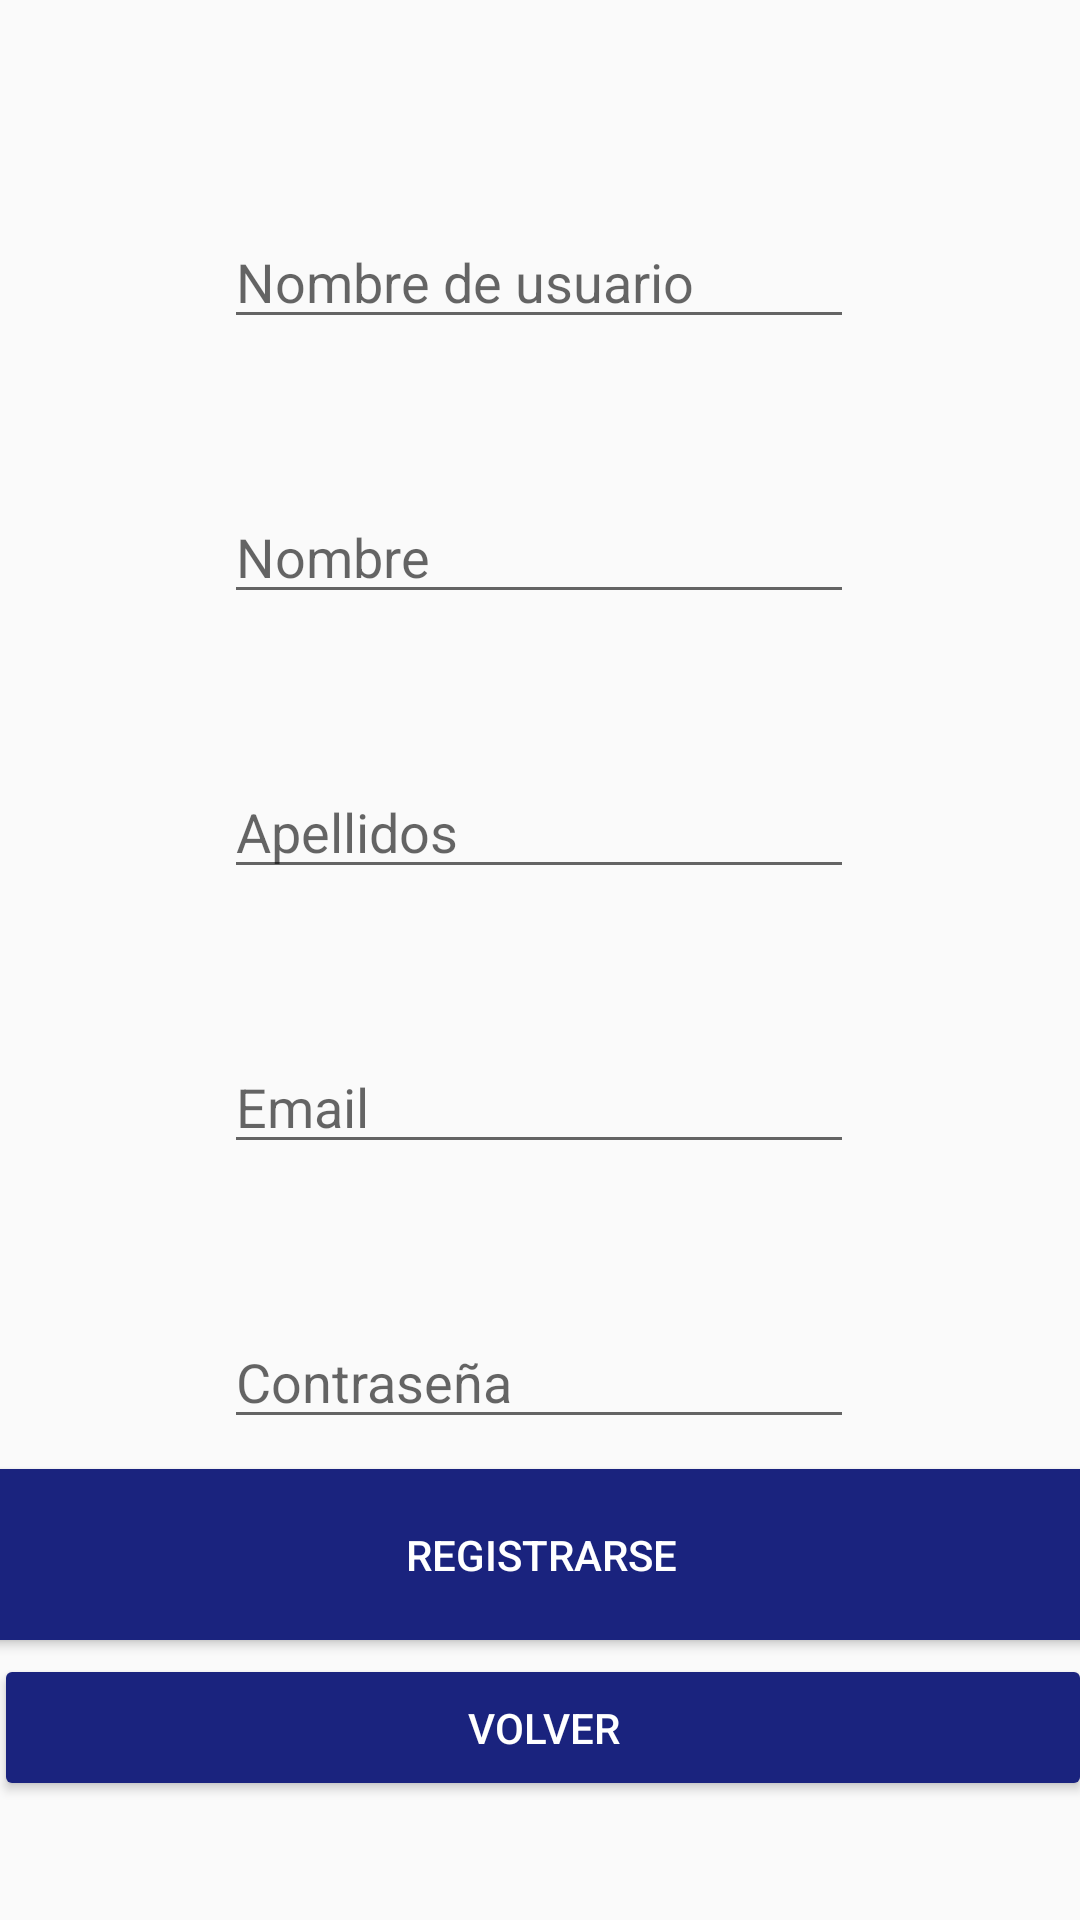

This screen was rendered from an Android layout file. Write that file and the resources it references.
<!-- AndroidManifest.xml: application theme Theme.AppCompat.Light.DarkActionBar -->
<!-- res/layout/activity_registrarse.xml -->
<?xml version="1.0" encoding="utf-8"?>
<androidx.constraintlayout.widget.ConstraintLayout xmlns:android="http://schemas.android.com/apk/res/android"
    xmlns:app="http://schemas.android.com/apk/res-auto"
    xmlns:tools="http://schemas.android.com/tools"
    android:id="@+id/main"
    android:layout_width="match_parent"
    android:layout_height="match_parent"
    tools:context=".Registrarse">

    <androidx.constraintlayout.widget.ConstraintLayout
        android:id="@+id/constraintLayout"
        android:layout_width="294dp"
        android:layout_height="440dp"
        app:layout_constraintBottom_toBottomOf="parent"
        app:layout_constraintEnd_toEndOf="parent"
        app:layout_constraintHorizontal_bias="0.495"
        app:layout_constraintStart_toStartOf="parent"
        app:layout_constraintTop_toTopOf="parent"
        app:layout_constraintVertical_bias="0.278">

        <EditText
            android:id="@+id/usuarioNombreUsuarioRegistro"
            android:layout_width="wrap_content"
            android:layout_height="wrap_content"
            android:layout_marginTop="16dp"
            android:ems="10"
            android:hint="Nombre de usuario"
            android:inputType="text"
            app:layout_constraintEnd_toEndOf="parent"
            app:layout_constraintStart_toStartOf="parent"
            app:layout_constraintTop_toTopOf="parent" />

        <EditText
            android:id="@+id/usuarioNombreRegistro"
            android:layout_width="wrap_content"
            android:layout_height="wrap_content"
            android:ems="10"
            android:hint="Nombre"
            android:inputType="text"
            app:layout_constraintBottom_toTopOf="@+id/usuarioApellidoRegistro"
            app:layout_constraintEnd_toEndOf="parent"
            app:layout_constraintStart_toStartOf="parent"
            app:layout_constraintTop_toBottomOf="@+id/usuarioNombreUsuarioRegistro" />

        <EditText
            android:id="@+id/usuarioApellidoRegistro"
            android:layout_width="wrap_content"
            android:layout_height="wrap_content"
            android:ems="10"
            android:hint="Apellidos"
            android:inputType="text"
            app:layout_constraintBottom_toTopOf="@+id/usuarioEmailRegistro"
            app:layout_constraintEnd_toEndOf="parent"
            app:layout_constraintStart_toStartOf="parent"
            app:layout_constraintTop_toBottomOf="@+id/usuarioNombreRegistro" />

        <EditText
            android:id="@+id/usuarioEmailRegistro"
            android:layout_width="wrap_content"
            android:layout_height="wrap_content"
            android:ems="10"
            android:hint="Email"
            android:inputType="textEmailAddress"
            app:layout_constraintBottom_toTopOf="@+id/usuarioContrasenaRegistro"
            app:layout_constraintEnd_toEndOf="parent"
            app:layout_constraintStart_toStartOf="parent"
            app:layout_constraintTop_toBottomOf="@+id/usuarioApellidoRegistro" />

        <EditText
            android:id="@+id/usuarioContrasenaRegistro"
            android:layout_width="wrap_content"
            android:layout_height="wrap_content"
            android:layout_marginBottom="16dp"
            android:ems="10"
            android:hint="Contraseña"
            android:inputType="textPassword"
            app:layout_constraintBottom_toBottomOf="parent"
            app:layout_constraintEnd_toEndOf="parent"
            app:layout_constraintStart_toStartOf="parent" />

    </androidx.constraintlayout.widget.ConstraintLayout>

    <Button
        android:id="@+id/btnRegistro"
        android:layout_width="385dp"
        android:layout_height="69dp"
        android:backgroundTint="#1A237E"
        android:text="Registrarse"
        android:textColor="#FFFFFF"
        app:layout_constraintBottom_toBottomOf="parent"
        app:layout_constraintEnd_toEndOf="parent"
        app:layout_constraintStart_toStartOf="parent"
        app:layout_constraintTop_toTopOf="parent"
        app:layout_constraintVertical_bias="0.847" />

    <Button
        android:id="@+id/btnVolver"
        android:layout_width="366dp"
        android:layout_height="49dp"
        android:backgroundTint="#1A237E"
        android:text="volver"
        android:textColor="#FFFFFF"
        app:layout_constraintBottom_toBottomOf="parent"
        app:layout_constraintEnd_toEndOf="parent"
        app:layout_constraintHorizontal_bias="0.428"
        app:layout_constraintStart_toStartOf="parent"
        app:layout_constraintTop_toTopOf="parent"
        app:layout_constraintVertical_bias="0.933" />
</androidx.constraintlayout.widget.ConstraintLayout>
<!-- resources referenced by this layout -->
<resources>

</resources>
